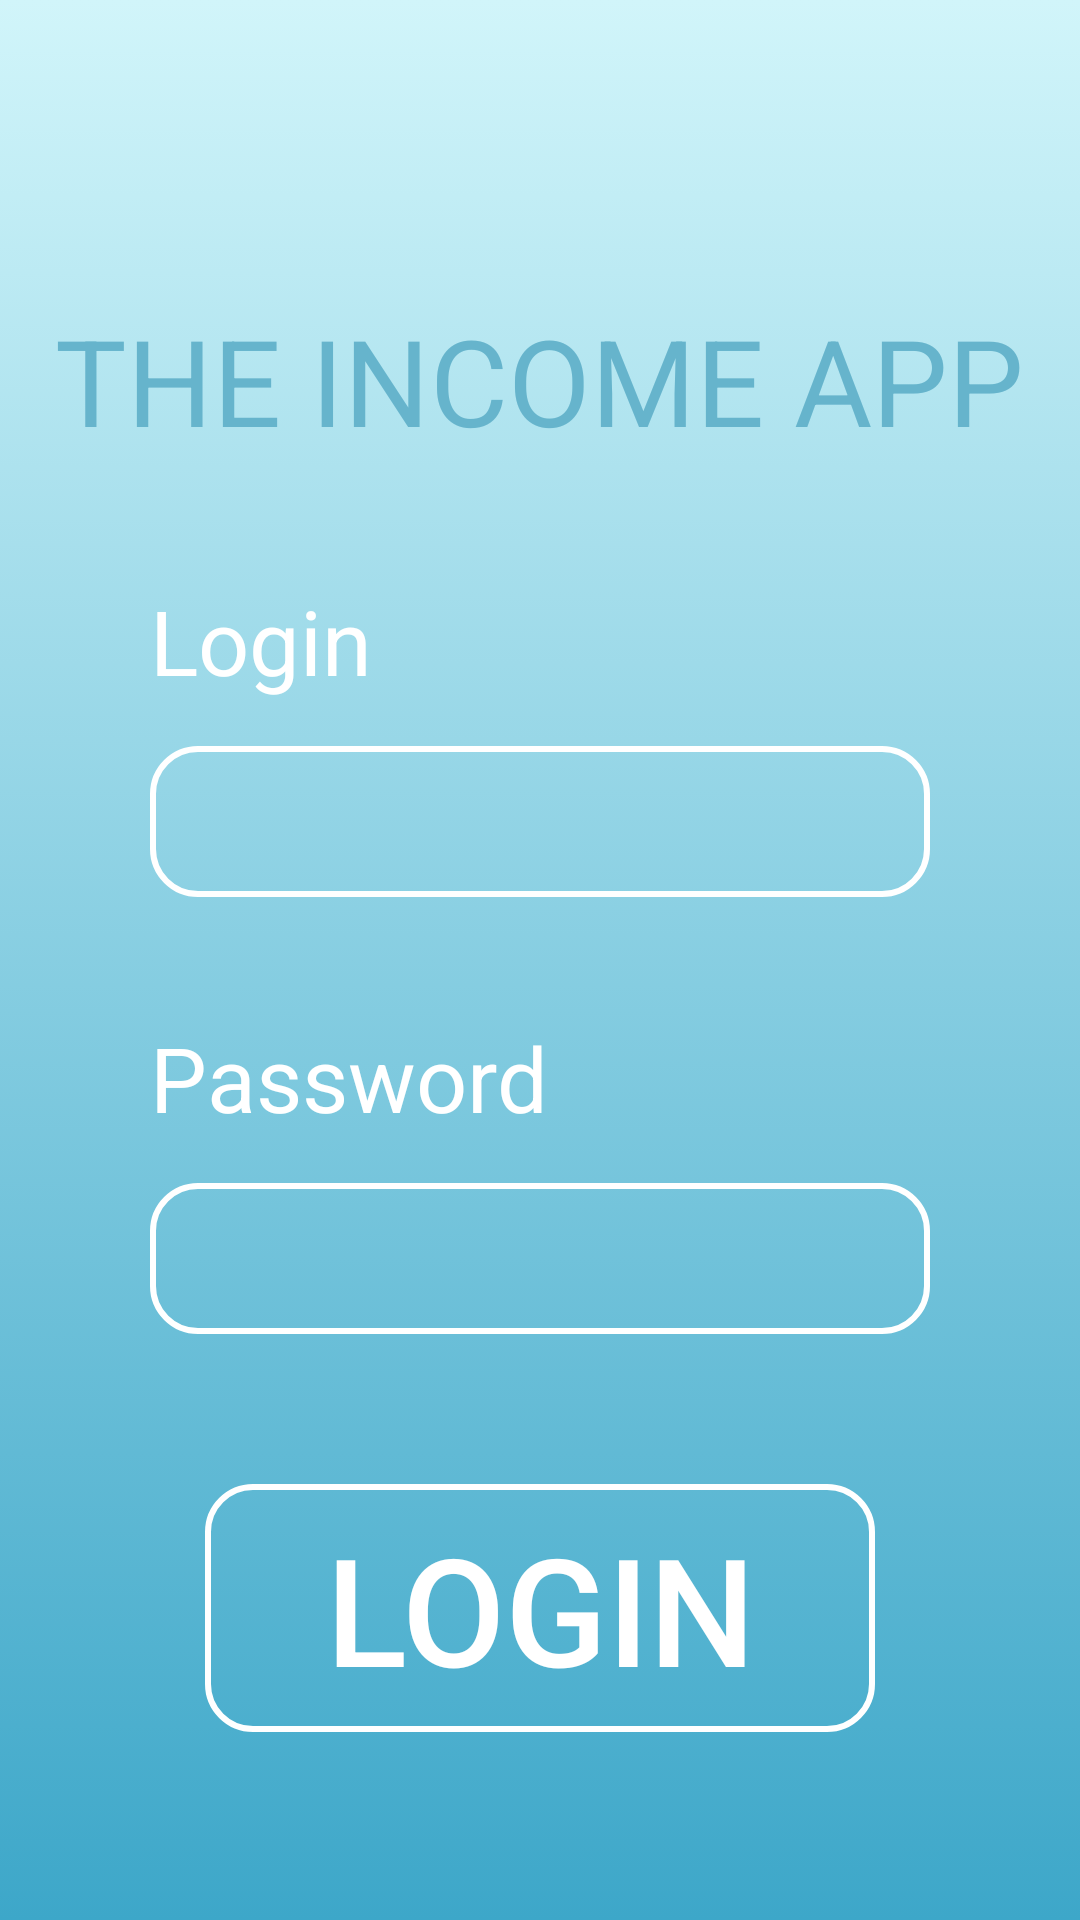

Reconstruct the res/layout file that produces this screen, plus the resources it refers to.
<!-- AndroidManifest.xml: application theme AppTheme -->
<!-- res/layout/login_activity.xml -->
<?xml version="1.0" encoding="utf-8"?>
<LinearLayout xmlns:android="http://schemas.android.com/apk/res/android"
    xmlns:app="http://schemas.android.com/apk/res-auto"
    xmlns:tools="http://schemas.android.com/tools"
    android:layout_width="match_parent"
    android:layout_height="match_parent"
    android:orientation="vertical"
    android:background="@drawable/gradient_background_blue"
    tools:context=".LoginActivity">

    <TextView
        android:layout_width="wrap_content"
        android:layout_height="wrap_content"
        android:text="THE INCOME APP"
        style="@style/titleTextView"
        />

    <TextView
        android:id="@+id/txtLogin"
        style="@style/whiteTextView"
        android:text="Login" />
    <EditText
        style="@style/roundedEditText"
        android:id="@+id/editLogin"
        />

    <TextView
        android:id="@+id/txtPassword"
        style="@style/whiteTextView"
        android:text="Password" />
    <EditText
        style="@style/roundedEditText"
        android:id="@+id/editPassword"
        />
    <Button
        android:text="LOGIN"
        style="@style/whiteTransparentButton"
        android:id="@+id/btnLogin"
        />

</LinearLayout>
<!-- resources referenced by this layout -->
<resources>
  <!-- drawable gradient_background_blue (drawable) -->
  <?xml version="1.0" encoding="utf-8"?>
  <selector xmlns:android="http://schemas.android.com/apk/res/android">
      <item>
          <shape>
              <gradient
                  android:angle="90"
                  android:startColor="#3DA7C9"
                  android:endColor="#D1F5FA"
                  android:type="linear" />
          </shape>
      </item>
  </selector>
  <style name="roundedEditText" parent="controlBaseTile">
          <item name="android:layout_marginHorizontal">50dp</item>
          <item name="android:layout_marginTop">15dp</item>
          <item name="android:background">@drawable/login_edit_text</item>
          <item name="android:layout_gravity">center</item>
          <item name="android:paddingVertical">5dp</item>
          <item name="android:paddingHorizontal">15dp</item>
          <item name="android:layout_width">match_parent</item>
  
      </style>
  <style name="titleTextView" parent="controlBaseTile">
          <item name="android:textColor">@color/colorDarkBlue</item>
          <item name="android:layout_marginTop">100dp</item>
          <item name="android:textSize">40sp</item>
          <item name="android:gravity">center</item>
          <item name="android:layout_gravity">center</item>
  
  
      </style>
  <style name="whiteTextView" parent="controlBaseTile">
          <item name="android:layout_marginStart">50dp</item>
          <item name="android:layout_marginTop">40dp</item>
  
      </style>
  <style name="whiteTransparentButton" parent="controlBaseTile">
          <item name="android:background">@drawable/login_edit_text</item>
          <item name="android:paddingHorizontal">40dp</item>
          <item name="android:paddingVertical">8dp</item>
          <item name="android:layout_gravity">center</item>
          <item name="android:textSize">50sp</item>
          <item name="android:layout_marginTop">50dp</item>
      </style>
  <style name="AppTheme" parent="Theme.AppCompat.Light.DarkActionBar">
          
          <item name="colorPrimary">@color/colorPrimary</item>
          <item name="colorPrimaryDark">@color/colorPrimaryDark</item>
          <item name="colorAccent">@color/colorAccent</item>
      </style>
  <style name="controlBaseTile">
          <item name="android:textColor">@color/colorWhite</item>
          <item name="android:textSize">30sp</item>
          <item name="android:layout_width">wrap_content</item>
          <item name="android:layout_height">wrap_content</item>
  
      </style>
  <!-- drawable login_edit_text (drawable) -->
  <?xml version="1.0" encoding="utf-8"?>
  <shape xmlns:android="http://schemas.android.com/apk/res/android"
      android:shape="rectangle" android:padding="10dp">
      <stroke android:color="@color/colorWhite"
          android:width="6px"/>
      <corners
          android:bottomRightRadius="15dp"
          android:bottomLeftRadius="15dp"
          android:topLeftRadius="15dp"
          android:topRightRadius="15dp"/>
  </shape>
  <color name="colorDarkBlue">#66B4CC</color>
  <color name="colorPrimary">#008577</color>
  <color name="colorPrimaryDark">#00574B</color>
  <color name="colorAccent">#D81B60</color>
  <color name="colorWhite">#FFFFFF</color>
</resources>
